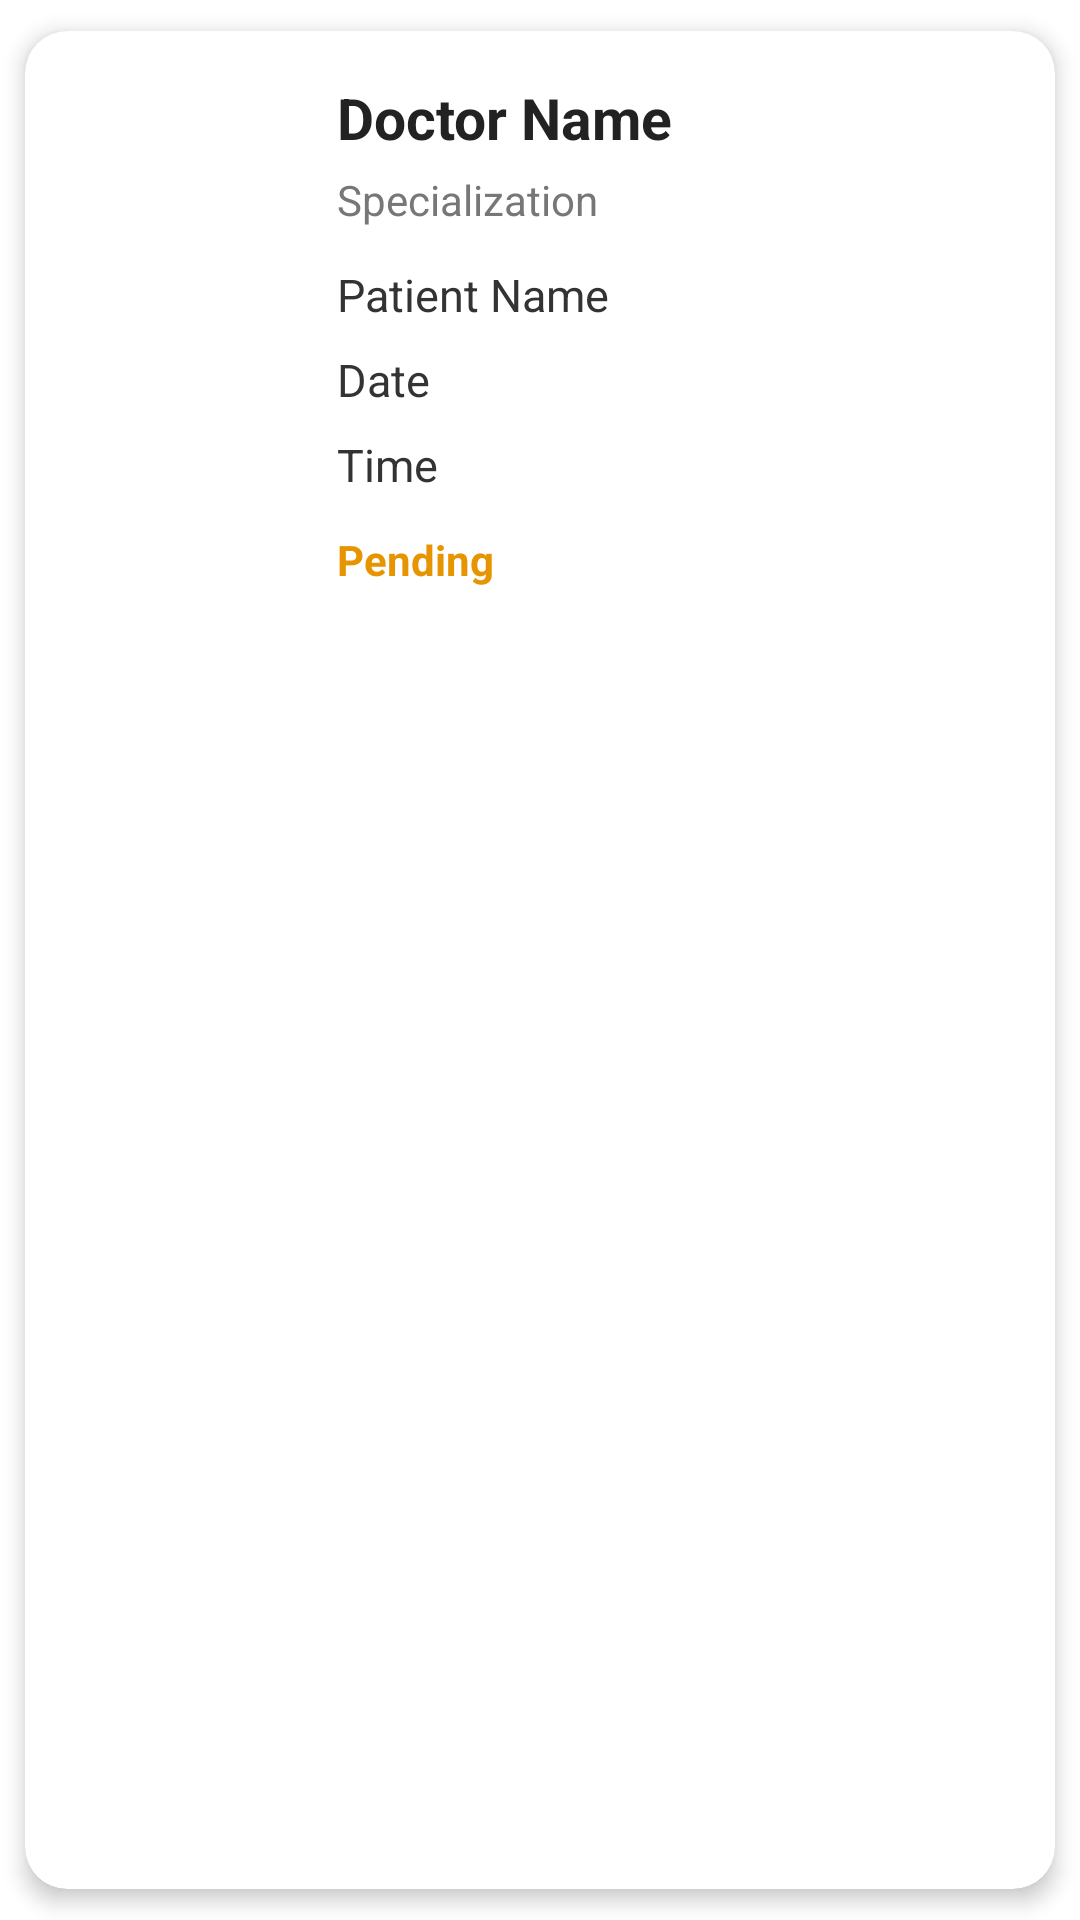

This screen was rendered from an Android layout file. Write that file and the resources it references.
<!-- AndroidManifest.xml: application theme Theme.DoctorAppointment -->
<!-- res/layout/appointment_item.xml -->
<?xml version="1.0" encoding="utf-8"?>
<androidx.cardview.widget.CardView
    xmlns:android="http://schemas.android.com/apk/res/android"
    xmlns:app="http://schemas.android.com/apk/res-auto"
    android:layout_width="match_parent"
    android:layout_height="wrap_content"
    android:layout_marginBottom="14dp"
    app:cardCornerRadius="14dp"
    app:cardElevation="4dp"
    app:cardUseCompatPadding="true">

    <LinearLayout
        android:layout_width="match_parent"
        android:layout_height="wrap_content"
        android:orientation="horizontal"
        android:padding="16dp">

        <ImageView
            android:id="@+id/doctorImageView"
            android:layout_width="76dp"
            android:layout_height="76dp"
            android:layout_marginEnd="12dp"
            android:scaleType="centerCrop"
            android:src="@drawable/doctor_placeholder" />

        <LinearLayout
            android:layout_width="0dp"
            android:layout_height="wrap_content"
            android:layout_weight="1"
            android:orientation="vertical">

        <TextView
            android:id="@+id/doctorNameTxt"
            android:layout_width="match_parent"
            android:layout_height="wrap_content"
            android:text="Doctor Name"
            android:textColor="#222222"
            android:textSize="19sp"
            android:textStyle="bold" />

        <TextView
            android:id="@+id/specializationTxt"
            android:layout_width="match_parent"
            android:layout_height="wrap_content"
            android:text="Specialization"
            android:textColor="#777777"
            android:textSize="14sp"
            android:layout_marginTop="5dp" />

        <TextView
            android:id="@+id/patientNameTxt"
            android:layout_width="match_parent"
            android:layout_height="wrap_content"
            android:text="Patient Name"
            android:textColor="#333333"
            android:textSize="15sp"
            android:layout_marginTop="12dp" />

        <TextView
            android:id="@+id/dateTxt"
            android:layout_width="match_parent"
            android:layout_height="wrap_content"
            android:text="Date"
            android:textColor="#333333"
            android:textSize="15sp"
            android:layout_marginTop="8dp" />

        <TextView
            android:id="@+id/timeTxt"
            android:layout_width="match_parent"
            android:layout_height="wrap_content"
            android:text="Time"
            android:textColor="#333333"
            android:textSize="15sp"
            android:layout_marginTop="8dp" />

        <TextView
            android:id="@+id/statusTxt"
            android:layout_width="wrap_content"
            android:layout_height="wrap_content"
            android:text="Pending"
            android:textColor="#E69500"
            android:textStyle="bold"
            android:textSize="14sp"
            android:layout_marginTop="12dp" />

        </LinearLayout>
    </LinearLayout>
</androidx.cardview.widget.CardView>
<!-- resources referenced by this layout -->
<resources>
  <style name="Theme.DoctorAppointment" parent="Base.Theme.DoctorAppointment" />
  <style name="Base.Theme.DoctorAppointment" parent="Theme.MaterialComponents.DayNight.NoActionBar">
          
          
      </style>
</resources>
